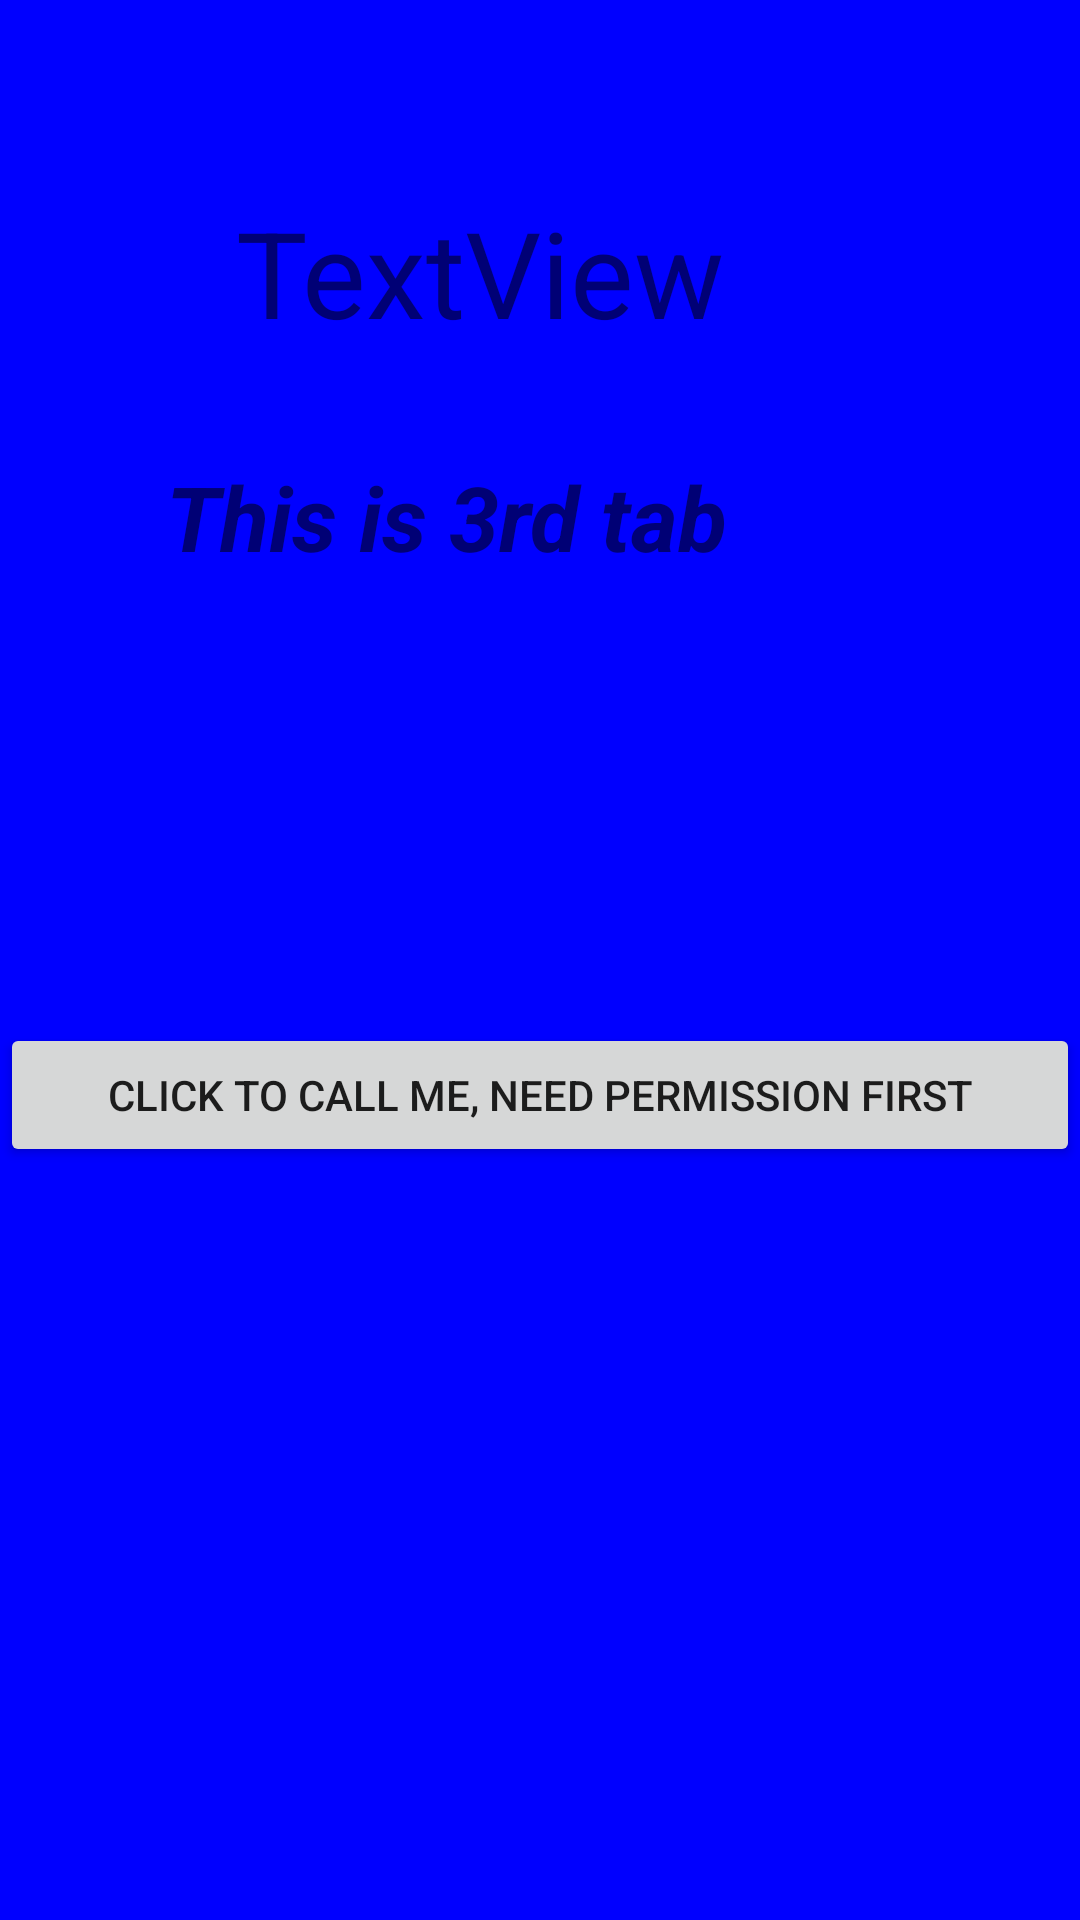

Reconstruct the res/layout file that produces this screen, plus the resources it refers to.
<!-- AndroidManifest.xml: application theme Theme.MuhammadAssign3 -->
<!-- res/layout/fragment_secuitiy.xml -->
<?xml version="1.0" encoding="utf-8"?>
<androidx.constraintlayout.widget.ConstraintLayout xmlns:android="http://schemas.android.com/apk/res/android"
    xmlns:app="http://schemas.android.com/apk/res-auto"
    xmlns:tools="http://schemas.android.com/tools"
    android:layout_width="match_parent"
    android:layout_height="match_parent"
    android:background="#0000FF"
    android:id="@+id/muhammadLayout"
    tools:context=".MuhammadActivity">


    <TextView
        android:id="@+id/muhammadtv5"
        android:layout_width="wrap_content"
        android:layout_height="wrap_content"
        android:layout_marginStart="104dp"
        android:layout_marginTop="64dp"
        android:layout_marginEnd="144dp"
        android:text="@string/thirdfragtv"
        android:textSize="40sp"
        app:layout_constraintEnd_toEndOf="parent"
        app:layout_constraintStart_toStartOf="parent"
        app:layout_constraintTop_toTopOf="parent" />

    <TextView
        android:id="@+id/muhammadTextView2"
        android:layout_width="wrap_content"
        android:layout_height="wrap_content"
        android:layout_marginStart="130dp"
        android:layout_marginTop="152dp"
        android:layout_marginEnd="192dp"
        android:text="@string/thirdfragtv2"
        android:textStyle="bold|italic"
        android:textSize="30sp"
        app:layout_constraintEnd_toEndOf="parent"
        app:layout_constraintStart_toStartOf="parent"
        app:layout_constraintTop_toTopOf="parent" />

    <Button
        android:id="@+id/muhammadSecurityButton"
        android:layout_width="match_parent"
        android:layout_height="wrap_content"
        android:layout_marginTop="341dp"
        android:text="@string/thirdfragbt"
        app:layout_constraintStart_toStartOf="parent"
        app:layout_constraintTop_toTopOf="parent"
         />

</androidx.constraintlayout.widget.ConstraintLayout>
<!-- resources referenced by this layout -->
<resources>
  <string name="thirdfragbt">Click to call me, need Permission first</string>
  <string name="thirdfragtv">TextView</string>
  <string name="thirdfragtv2">This is 3rd tab</string>
  <style name="Theme.MuhammadAssign3" parent="Theme.MaterialComponents.DayNight.DarkActionBar">
          
          <item name="colorPrimary">@color/purple_500</item>
          <item name="colorPrimaryVariant">@color/purple_700</item>
          <item name="colorOnPrimary">@color/white</item>
          
          <item name="colorSecondary">@color/teal_200</item>
          <item name="colorSecondaryVariant">@color/teal_700</item>
          <item name="colorOnSecondary">@color/black</item>
          
          <item name="android:statusBarColor" tools:targetApi="l">?attr/colorPrimaryVariant</item>
          
      </style>
  <color name="purple_500">#FF6200EE</color>
  <color name="purple_700">#FF3700B3</color>
  <color name="white">#FFFFFFFF</color>
  <color name="teal_200">#FF03DAC5</color>
  <color name="teal_700">#FF018786</color>
  <color name="black">#FF000000</color>
</resources>
